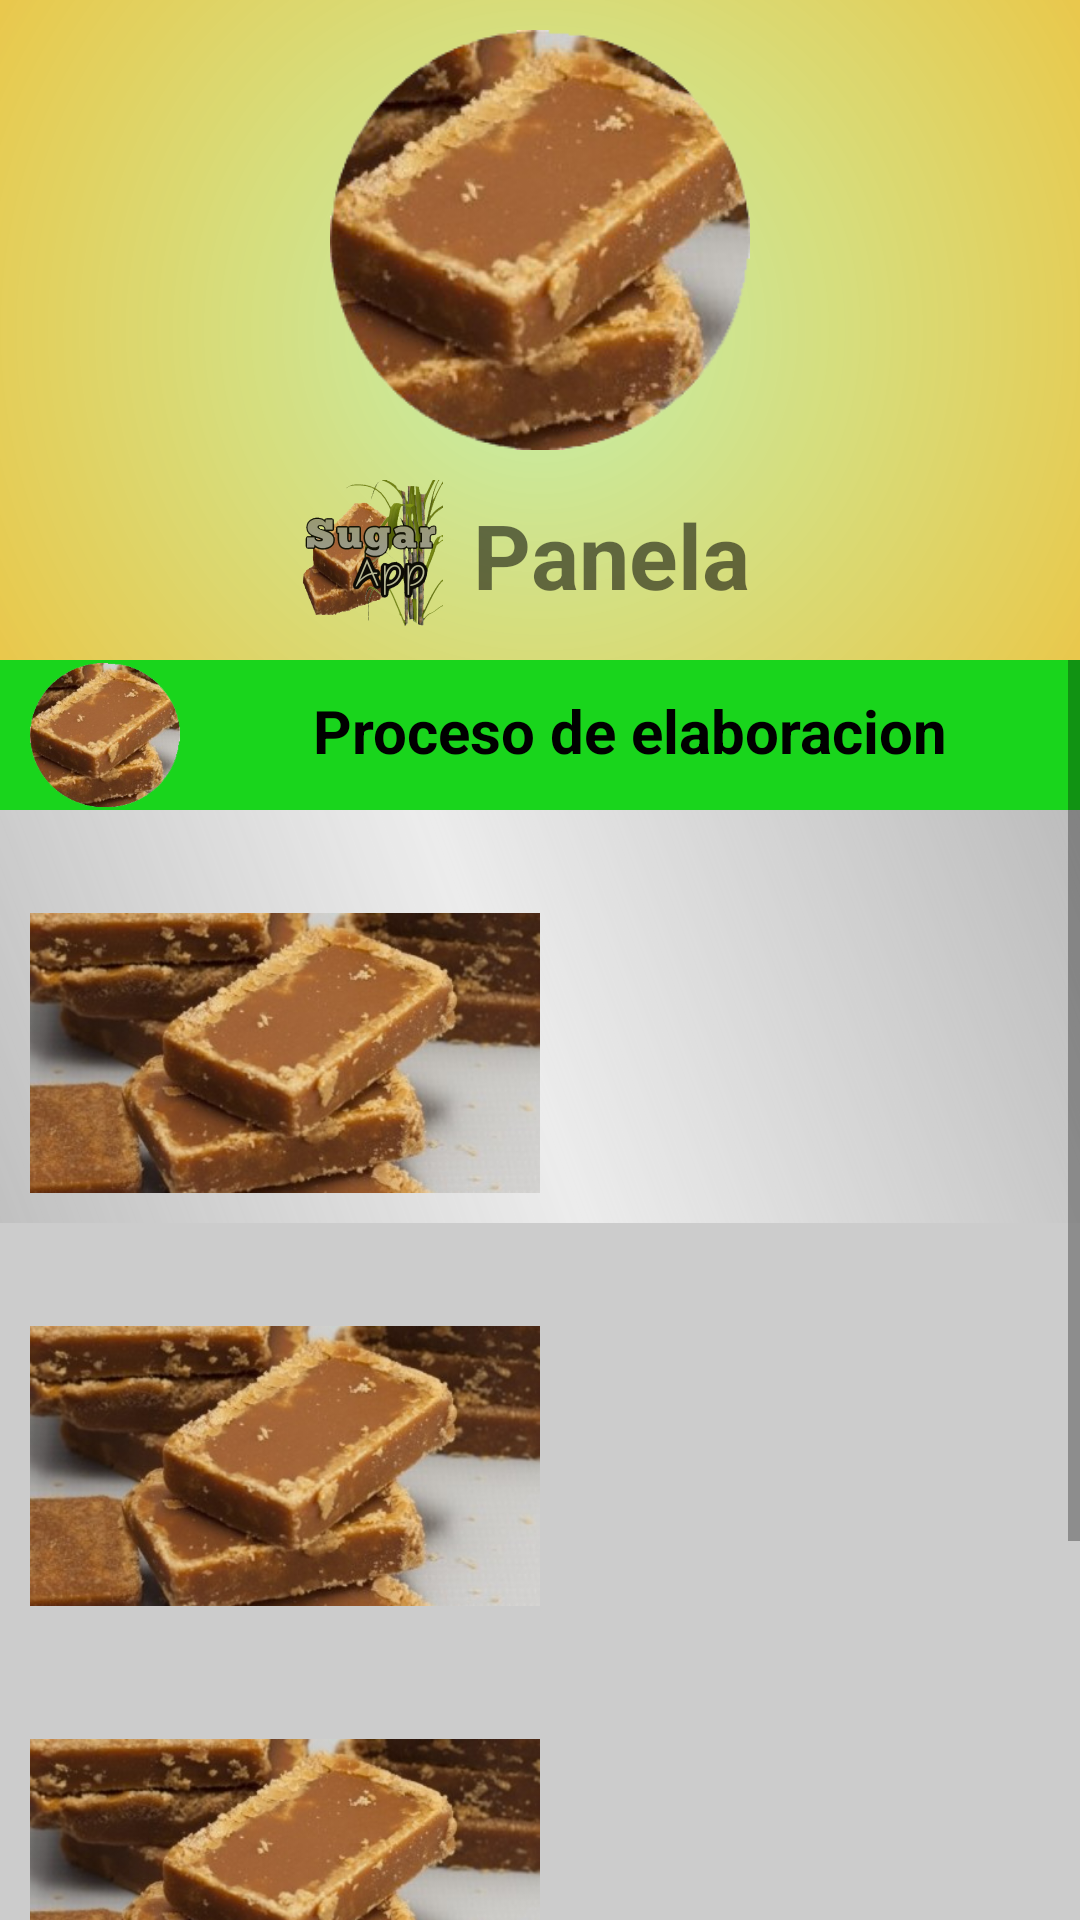

Layout XML and referenced resources for this Android screen:
<!-- AndroidManifest.xml: application theme AppTheme -->
<!-- res/layout/fragment_panela.xml -->
<RelativeLayout xmlns:android="http://schemas.android.com/apk/res/android"
    xmlns:tools="http://schemas.android.com/tools"
    android:layout_width="match_parent"
    android:layout_height="match_parent"
    tools:context="proyecto.sugarapp.Panela"
    android:background="#a3fef3c5">

    

    <RelativeLayout
        android:layout_width="match_parent"
        android:layout_height="220dp"
        android:orientation="vertical"
        android:padding="10dp"
        android:id="@+id/contentcadecera"
        android:background="@drawable/fondobarrapro">

        <ImageView
            android:layout_width="140dp"
            android:layout_height="140dp"
            android:src="@drawable/iconpanela"
            android:layout_alignParentTop="true"
            android:layout_centerHorizontal="true"
            android:adjustViewBounds="true"
            android:scaleType="fitXY"
            android:id="@+id/imgpa"/>

        <LinearLayout
            android:layout_width="wrap_content"
            android:layout_height="wrap_content"
            android:orientation="horizontal"
            android:layout_below="@+id/imgpa"
            android:layout_alignEnd="@+id/imgpa"
            android:layout_marginTop="10sp">

            <ImageView
                android:layout_width="50dp"
                android:layout_height="50dp"
                android:src="@drawable/logosugarapp2"/>


        <TextView
            android:layout_width="wrap_content"
            android:layout_height="wrap_content"
            android:text="Panela"
            android:textSize="30sp"
            android:textStyle="bold"
            android:textAlignment="center"
            android:layout_gravity="center_vertical"
            android:layout_marginLeft="10sp"/>

        </LinearLayout>



    </RelativeLayout>

    <LinearLayout
        android:layout_width="match_parent"
        android:layout_height="wrap_content"
        android:orientation="vertical"
        android:layout_below="@+id/contentcadecera"
        android:background="#ccc">

    <ScrollView
        android:layout_width="match_parent"
        android:layout_height="wrap_content">
        <LinearLayout
            android:layout_width="match_parent"
            android:layout_height="wrap_content"
            android:orientation="vertical">

        <LinearLayout
            android:layout_width="match_parent"
            android:layout_height="wrap_content"
            android:orientation="horizontal"
            android:id="@+id/contti"
            android:background="#19d51c"
            android:layout_below="@+id/imgpa">

            <ImageView
                android:layout_width="50dp"
                android:layout_height="50dp"
                android:src="@drawable/iconpanela"
                android:layout_marginLeft="10dp"/>


        <TextView
            android:layout_width="match_parent"
            android:layout_height="wrap_content"
            android:text="Proceso de elaboracion"
            android:textAlignment="center"
            android:padding="10dp"
            android:textSize="20sp"
            android:textStyle="bold"
            android:textColor="#000"
            android:background="#19d51c"/>

        </LinearLayout>

            <LinearLayout
                android:layout_width="match_parent"
                android:layout_height="wrap_content"
                android:orientation="horizontal"
                android:padding="10dp"
                android:background="@drawable/fondotexto">

                <LinearLayout
                    android:layout_width="match_parent"
                    android:layout_height="wrap_content"
                    android:orientation="vertical"
                    android:layout_weight="1">

                    <TextView
                        android:layout_width="match_parent"
                        android:layout_height="wrap_content"
                        android:text=""
                        android:textAlignment="center"
                        android:textStyle="bold"
                        android:textSize="18sp"/>

                <ImageView
                    android:layout_width="wrap_content"
                    android:layout_height="wrap_content"
                    android:src="@drawable/panelatemporal"
                    android:layout_gravity="top"
                    android:adjustViewBounds="true"
                    android:scaleType="fitXY"/>

                </LinearLayout>

                <TextView
                    android:layout_width="match_parent"
                    android:layout_height="wrap_content"
                    android:text=""
                    android:layout_weight="1"
                    android:layout_marginLeft="10dp"
                    android:layout_gravity="center_vertical"
                    android:textSize="16sp"/>


            </LinearLayout>

            <LinearLayout
                android:layout_width="match_parent"
                android:layout_height="wrap_content"
                android:orientation="horizontal"
                android:padding="10dp">

                <LinearLayout
                    android:layout_width="match_parent"
                    android:layout_height="wrap_content"
                    android:orientation="vertical"
                    android:layout_weight="1">

                    <TextView
                        android:layout_width="match_parent"
                        android:layout_height="wrap_content"
                        android:text=""
                        android:textAlignment="center"
                        android:textStyle="bold"
                        android:textSize="18sp"/>

                    <ImageView
                        android:layout_width="wrap_content"
                        android:layout_height="wrap_content"
                        android:src="@drawable/panelatemporal"
                        android:layout_gravity="top"
                        android:adjustViewBounds="true"
                        android:scaleType="fitXY"/>

                </LinearLayout>

                <TextView
                    android:layout_width="match_parent"
                    android:layout_height="wrap_content"
                    android:text=""
                    android:layout_weight="1"
                    android:layout_marginLeft="10dp"
                    android:layout_gravity="center_vertical"
                    android:textSize="16sp"/>


            </LinearLayout>

            <LinearLayout
                android:layout_width="match_parent"
                android:layout_height="wrap_content"
                android:orientation="horizontal"
                android:padding="10dp">

                <LinearLayout
                    android:layout_width="match_parent"
                    android:layout_height="wrap_content"
                    android:orientation="vertical"
                    android:layout_weight="1">

                    <TextView
                        android:layout_width="match_parent"
                        android:layout_height="wrap_content"
                        android:text=""
                        android:textAlignment="center"
                        android:textStyle="bold"
                        android:textSize="18sp"/>

                    <ImageView
                        android:layout_width="wrap_content"
                        android:layout_height="wrap_content"
                        android:src="@drawable/panelatemporal"
                        android:layout_gravity="top"
                        android:adjustViewBounds="true"
                        android:scaleType="fitXY"/>

                </LinearLayout>

                <TextView
                    android:layout_width="match_parent"
                    android:layout_height="wrap_content"
                    android:text=""
                    android:layout_weight="1"
                    android:layout_marginLeft="10dp"
                    android:layout_gravity="center_vertical"
                    android:textSize="16sp"/>


            </LinearLayout>

            <LinearLayout
                android:layout_width="match_parent"
                android:layout_height="wrap_content"
                android:orientation="horizontal"
                android:padding="10dp">

                <LinearLayout
                    android:layout_width="match_parent"
                    android:layout_height="wrap_content"
                    android:orientation="vertical"
                    android:layout_weight="1">

                    <TextView
                        android:layout_width="match_parent"
                        android:layout_height="wrap_content"
                        android:text=""
                        android:textAlignment="center"
                        android:textStyle="bold"
                        android:textSize="18sp"/>

                    <ImageView
                        android:layout_width="wrap_content"
                        android:layout_height="wrap_content"
                        android:src="@drawable/panelatemporal"
                        android:layout_gravity="top"
                        android:adjustViewBounds="true"
                        android:scaleType="fitXY"/>

                </LinearLayout>

                <TextView
                    android:layout_width="match_parent"
                    android:layout_height="wrap_content"
                    android:text=""
                    android:layout_weight="1"
                    android:layout_marginLeft="10dp"
                    android:layout_gravity="center_vertical"
                    android:textSize="16sp"/>


            </LinearLayout>





        </LinearLayout>
    </ScrollView>

    </LinearLayout>


</RelativeLayout>
<!-- resources referenced by this layout -->
<resources>
  <!-- drawable fondobarrapro (drawable) -->
  <shape xmlns:android="http://schemas.android.com/apk/res/android" android:shape="rectangle" >
      <gradient
          android:type="radial"
          android:centerX="50%"
          android:centerY="50%"
          android:startColor="#bfb0ee9b"
          android:endColor="#FFFFB114"
          android:gradientRadius="1000"/>
  </shape>
  <!-- drawable fondotexto (drawable) -->
  <shape xmlns:android="http://schemas.android.com/apk/res/android" android:shape="rectangle" >
      <gradient
          android:type="linear"
          android:centerX="47%"
          android:startColor="#FFc0c0c0"
          android:centerColor="#A0ffffff"
          android:endColor="#33808080"
          android:angle="45"/>
  </shape>
  <!-- drawable iconpanela: png bitmap (drawable, 80148 bytes) -->
  <!-- drawable logosugarapp2: png bitmap (drawable, 107156 bytes) -->
  <!-- drawable panelatemporal: jpg bitmap (drawable, 26579 bytes) -->
  <style name="AppTheme" parent="Theme.AppCompat.Light.DarkActionBar">
          
          <item name="colorPrimary">#009900</item>
          <item name="colorPrimaryDark">#015e01</item>
          <item name="colorAccent">#cc9900</item>
          <item name="windowActionBar">false</item>
          <item name="windowNoTitle">true</item>
      </style>
</resources>
